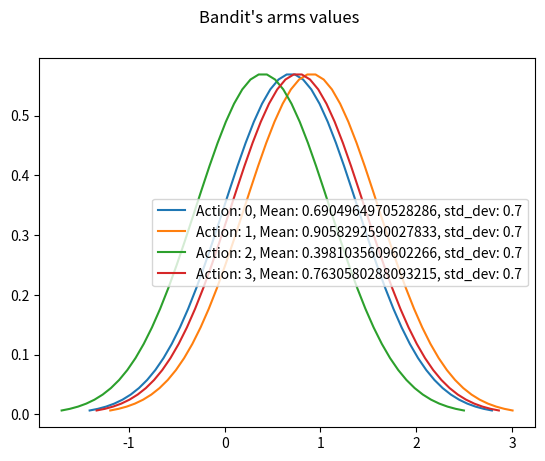
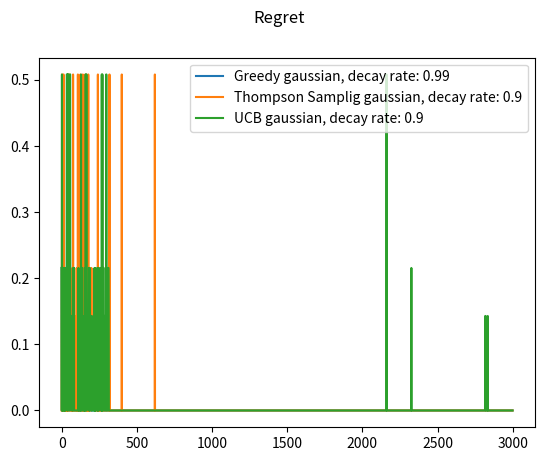
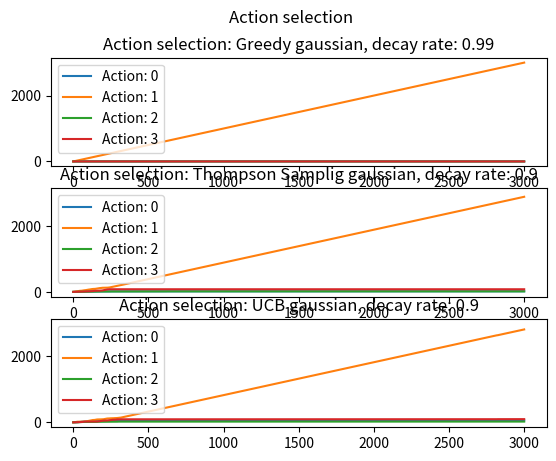
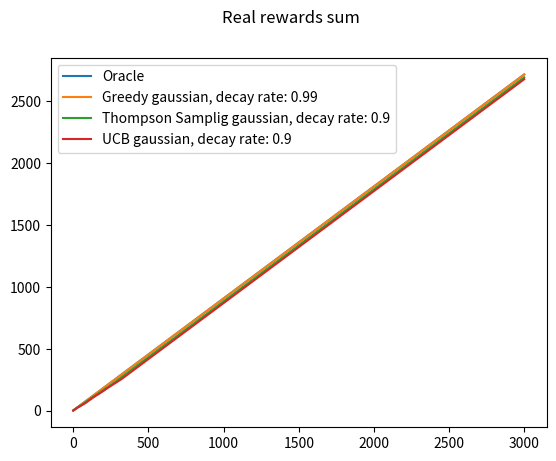

These charts were generated, in order, by the following Python code:

import numpy as np
import matplotlib.pyplot as plt

from typing import List, Dict
from abc import ABC

import numpy as np
from numpy.random import normal

import numpy as np
import matplotlib.pyplot as plt
import scipy.stats as stats
from numpy.random import uniform, normal
from typing import List

import matplotlib.pyplot as plt
import numpy as np

from typing import Dict, List
from tqdm import trange
from uuid import uuid1

import numpy as np
from math import log, sqrt
from typing import List
from abc import ABC, abstractmethod

from abc import ABC, abstractmethod
from numpy.random import uniform
from typing import List, Dict

# from .multi_armed_bandit import MultiArmedBandit

class Algorithm(ABC):
    _n_arms: int

    def __init__(self, n_arms: int):
        self._id = uuid1()
        self._n_arms = n_arms

    def get_id(self):
        return self._id

    @abstractmethod
    def reset_agent(self):
        pass

    @abstractmethod
    def update_estimates(self, action: int, reward: int) -> None:
        pass

    @abstractmethod
    def select_action(self) -> int:
        pass

    @abstractmethod
    def plot_estimates(self):
        pass



class MultiArmedBandit(ABC):
    _n_arms: int
    _best_action: float

    def __init__(self, n_arms: int):
        self._n_arms = n_arms

    def get_n_arms(self):
        return self._n_arms

    @abstractmethod
    def plot_arms(self):
        pass

    @abstractmethod
    def do_action(self, action: int):
        pass

    @abstractmethod
    def best_action_mean(self):
        pass

    @abstractmethod
    def get_best_action(self):
        pass

    @abstractmethod
    def action_mean(self, action: int):
        pass

class DynamicMultiArmedBandit(MultiArmedBandit, ABC):
    _prob_of_change: float
    _action_value_trace: Dict
    _fixed_actions: List = []
    _type_change: str

    def __init__(self, n_arms: int, prob_of_change: float = 0.001, fixed_action_prob: float = None,
                 type_change: str = 'abrupt'):
        super().__init__(n_arms)
        self._prob_of_change = prob_of_change
        self._type_change = type_change

        if fixed_action_prob != None:
            for i in range(n_arms):
                if uniform(0, 1) < fixed_action_prob:
                    self._fixed_actions.append(i)

    @abstractmethod
    def change_action_prob(self, step: int):
        pass

class GaussianAlgo(Algorithm, ABC):
    _mu: List[float]
    _std_dev: List[float]
    _n_action_taken: List[int]
    _mean_trace: Dict

    def __init__(self, n_arms: int, decay_rate: float = 0.99):
        super().__init__(n_arms=n_arms)
        self._mu = np.ones(n_arms) / 2
        self._std_dev = np.ones(n_arms)
        self._decay_rate = decay_rate
        self._n_action_taken = np.zeros(n_arms)
        self._mean_trace = {action: [1 / 2] for action in range(n_arms)}

    def reset_agent(self):
        self._mu = np.ones(self._n_arms) / 2
        self._std_dev = np.ones(self._n_arms)
        self._n_action_taken = np.zeros(self._n_arms)
        self._mean_trace = {action: [1 / 2] for action in range(self._n_arms)}

    def update_estimates(self, action: int, reward: int) -> None:
        self._n_action_taken[action] += 1
        self._std_dev[action] *= self._decay_rate
        n = self._n_action_taken[action]
        if n == 0:
            self._mu[action] = reward
            return
        self._mu[action] += (1 / n) * (reward - self._mu[action])
        for a in range(self._n_arms):
            self._mean_trace[a].append(self._mu[a])

    def plot_estimates(self, render: bool = True):
        fig = plt.figure()
        for a in range(self._n_arms):
            _ = plt.plot(self._mean_trace[a], label="Action: " + str(a))
        fig.suptitle("Action's estimates")
        fig.legend()
        if render:
            fig.show()


class GaussianThompsonSampling(GaussianAlgo):

    def __init__(self, n_arms: int, decay_rate: float = 0.99):
        super().__init__(n_arms, decay_rate)

    def __repr__(self):
        return "Thompson Samplig gaussian, decay rate: " + str(self._decay_rate)

    def select_action(self) -> int:
        samples = [normal(loc=self._mu[a], scale=self._std_dev[a]) for a in range(self._n_arms)]
        return np.argmax(samples)


class GaussianBandit(MultiArmedBandit):
    _mean: List[float]
    _std_dev: List[float]

    def __init__(self, n_arms: int, mean: List[float] = None, std_dev: List[float] = None):

        super().__init__(n_arms)

        if mean == None:
            self._mean = [uniform(0, 1) for _ in range(n_arms)]
        elif mean != None and n_arms == len(mean):
            self._mean = mean
        elif mean != None and n_arms != len(mean):
            raise Exception(
                "Length of mean vector must be the same of number of arms")

        if std_dev == None:
            self._std_dev = [uniform(0.5, 0.9) for _ in range(n_arms)]
        elif isinstance(std_dev, float) or isinstance(std_dev, int):
            self._std_dev = [std_dev for _ in range(n_arms)]
        elif std_dev != None and n_arms == len(std_dev):
            self._std_dev = std_dev
        elif std_dev != None and n_arms != len(std_dev):
            raise Exception(
                "Length of standard deviation vector must be the same of number of arms")

        self._best_action = np.argmax(self._mean)

    def __repr__(self):
        return "Gaussian Multi-armed bandit\n" + \
               "Mean = " + str(self._mean) + \
               "\nStandard Deviation = " + str(self._std_dev)

    def plot_arms(self, render: bool = True):
        plt.figure()
        for a in range(self._n_arms):
            x = np.linspace(self._mean[a] - 3 * self._std_dev[a], self._mean[a] + 3 * self._std_dev[a])
            plt.plot(x,
                     stats.norm.pdf(x, self._mean[a], self._std_dev[a]),
                     label="Action: " + str(a) + ", Mean: " + str(self._mean[a]) + ", std_dev: " + str(
                         self._std_dev[a]))
        plt.suptitle("Bandit's arms values")
        plt.legend()
        if render:
            plt.show()

    def do_action(self, action: int):
        return normal(loc=self._mean[action], scale=self._std_dev[action])

    def best_action_mean(self):
        return self._mean[self._best_action]

    def get_best_action(self):
        return self._best_action

    def action_mean(self, action: int):
        return self._mean[action]


class Session():
    _regret: Dict
    _action_selection_trace: Dict
    _action_selection: Dict
    _real_reward_trace: Dict
    _real_reward: Dict
    _env: MultiArmedBandit
    _agents: List[Algorithm]

    def __init__(self, env: MultiArmedBandit, agent: List[Algorithm]):
        self._env = env
        if isinstance(agent, List):
            self._agents = agent
        else:
            self._agents = [agent]

    def run(self, n_step: int, n_test: int = 1, use_replay: bool = False) -> None:

        # Save statistics
        self._regrets = {agent: np.zeros(n_step) for agent in self._agents}

        self._real_reward_trace = {agent: np.zeros(n_step) for agent in self._agents}
        self._real_reward_trace.update({"Oracle": np.zeros(n_step)})

        self._action_selection_trace = {agent: {a: np.zeros(n_step) for a in range(self._env.get_n_arms())} for agent in
                                        self._agents}

        for test in trange(n_test):
            self._real_reward = {agent: 0 for agent in self._agents}
            self._real_reward.update({"Oracle": 0})
            self._action_selection = {agent: {a: 0 for a in range(self._env.get_n_arms())} for agent in self._agents}

            for step in range(n_step):
                # Oracle
                self._real_reward["Oracle"] += self._env.action_mean(self._env.get_best_action())
                self._real_reward_trace["Oracle"][step] += (1 / (test + 1)) * (
                            self._real_reward["Oracle"] - self._real_reward_trace["Oracle"][step])

                for agent in self._agents:
                    action = agent.select_action()
                    reward = self._env.do_action(action)
                    agent.update_estimates(action, reward)
                    self._update_statistic(test=test, step=step, id_agent=agent, action=action)

                if isinstance(self._env, DynamicMultiArmedBandit):
                    self._env.change_action_prob(step=step)

            # Reset env and agent to start condition, then the changes will be those stored in the replay saved inside the env
            if (test < n_test - 1) and use_replay:
                self._env.reset_to_start()
                for agent in self._agents:
                    agent.reset_agent()

    def _update_statistic(self, test, step, id_agent, action):
        reward = self._env.action_mean(action)

        self._regrets[id_agent][step] += (1 / (test + 1)) * (
                    self._env.best_action_mean() - reward - self._regrets[id_agent][step])

        self._real_reward[id_agent] += reward
        self._real_reward_trace[id_agent][step] += (1 / (test + 1)) * (
                    self._real_reward[id_agent] - self._real_reward_trace[id_agent][step])

        for a in range(self._env.get_n_arms()):
            if a == action:
                self._action_selection[id_agent][action] += 1
                self._action_selection_trace[id_agent][action][step] += (1 / (test + 1)) * (
                            self._action_selection[id_agent][action] - self._action_selection_trace[id_agent][action][
                        step])
            else:
                self._action_selection_trace[id_agent][a][step] += (1 / (test + 1)) * (
                            self._action_selection[id_agent][a] - self._action_selection_trace[id_agent][a][step])

    def plot_regret(self, render: bool = True):
        plt.figure()
        for agent in self._agents:
            plt.plot(self._regrets[agent], label=agent)
        plt.suptitle("Regret")
        plt.legend()
        if render:
            plt.show()

    def plot_action_selection_trace(self, render: bool = True):
        if len(self._agents) > 1:
            fig, axs = plt.subplots(len(self._agents), sharey=True)
            for i, agent in enumerate(self._agents):
                for action in range(self._env.get_n_arms()):
                    axs[i].plot(self._action_selection_trace[agent][action], label="Action: " + str(action))
                    axs[i].set_title("Action selection: " + str(agent))
                    axs[i].legend()
                fig.suptitle("Action selection")
        else:
            fig = plt.figure()
            agent = self._agents[0]
            for action in range(self._env.get_n_arms()):
                plt.plot(self._action_selection_trace[agent][action], label="Action: " + str(action))
                plt.legend()
            plt.suptitle("Action selection")

        if render:
            plt.show()

    def plot_real_reward_trace(self, render: bool = True):
        plt.figure()
        plt.plot(self._real_reward_trace["Oracle"], label="Oracle")
        for agent in self._agents:
            plt.plot(self._real_reward_trace[agent], label=agent)
        plt.suptitle("Real rewards sum")
        plt.legend()
        if render:
            plt.show()

    def plot_all(self, render: bool = True):
        self.plot_regret(render=False)
        self.plot_action_selection_trace(render=False)
        self.plot_real_reward_trace(render=False)
        if render:
            plt.show()

    def get_reward_sum(self, agent: Algorithm):
        if agent == "Oracle":
            return self._real_reward_trace["Oracle"][-1]
        return self._real_reward_trace[agent][-1]
class GaussianGreedy(GaussianAlgo):

    def __init__(self, n_arms: int, decay_rate: float = 0.99):
        super().__init__(n_arms, decay_rate)

    def __repr__(self):
        return "Greedy gaussian, decay rate: " + str(self._decay_rate)

    def select_action(self) -> int:
        return np.argmax(self._mu)






class GaussianUCB(GaussianAlgo):
    _action_taken: int
    _action_selection: List
    _c: float

    def __init__(self, n_arms: int, c: float = 1, decay_rate: float = 0.99):
        super().__init__(n_arms=n_arms, decay_rate=decay_rate)
        self._action_taken = 0
        self._action_selection = [0 for _ in range(n_arms)]
        self._c = c

    def __repr__(self):
        return "UCB gaussian, decay rate: " + str(self._decay_rate)

    def select_action(self) -> int:
        self._action_taken += 1
        estimates = []
        for a in range(self._n_arms):
            if self._action_selection[a] == 0:
                estimates.append(float("inf"))
            else:
                estimates.append(self._mu[a] + self._c * sqrt(log(self._action_taken) / self._action_selection[a]))

        action = np.argmax(estimates)
        self._action_selection[action] += 1
        return action


def test_gaussian_algorithms():
    n_arms = 4
    env = GaussianBandit(n_arms, std_dev=0.7)

    greedy_agent = GaussianGreedy(n_arms)
    ts_agent = GaussianThompsonSampling(n_arms, decay_rate=0.90)
    ucb_agent = GaussianUCB(n_arms, decay_rate=0.9, c=1)

    session = Session(env, [greedy_agent, ts_agent, ucb_agent])
    session.run(3000)

    env.plot_arms()
    session.plot_regret()
    session.plot_action_selection_trace()
    session.plot_real_reward_trace()
    # session.get_reward_sum(ts_agent)
    plt.show()


test_gaussian_algorithms()
